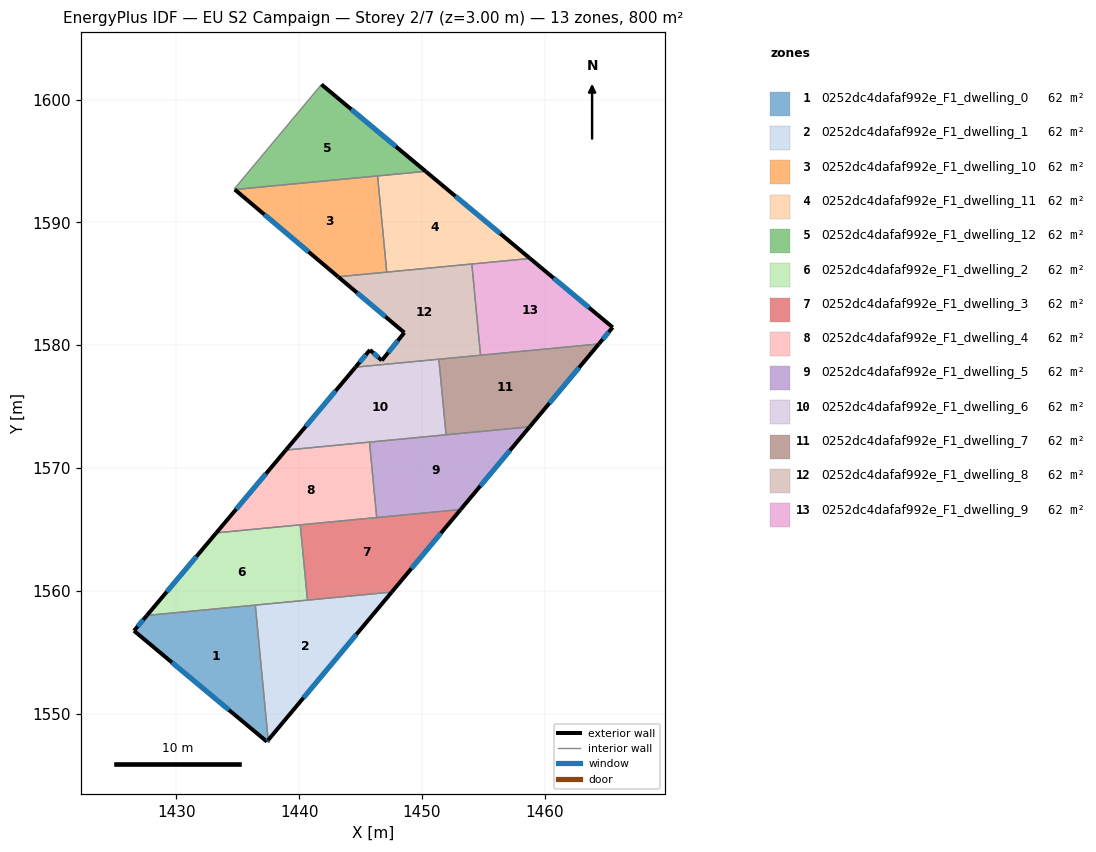
=== STOREY PLAN SPEC (per zone: floor XY polygon, exterior-wall plan segments, windows/doors) ===
zone 1: 0252dc4dafaf992e_F1_dwelling_0  (61.6 m²)
  floor: (1436.43, 1558.84) (1437.48, 1547.85) (1437.38, 1547.73) (1426.56, 1556.75) (1427.61, 1558.00)
  exterior wall: (1437.38, 1547.73) – (1437.48, 1547.85)  [0.2 m]
    window: (1437.41, 1547.76) – (1437.45, 1547.82)  [0.1 m²]
  exterior wall: (1426.56, 1556.75) – (1437.38, 1547.73)  [14.1 m]
    window: (1429.65, 1554.17) – (1434.29, 1550.31)  [7.8 m²]
  exterior wall: (1427.61, 1558.00) – (1426.56, 1556.75)  [1.6 m]
    window: (1427.31, 1557.64) – (1426.86, 1557.11)  [0.9 m²]
  interior walls: 2
zone 2: 0252dc4dafaf992e_F1_dwelling_1  (61.6 m²)
  floor: (1447.54, 1559.90) (1437.48, 1547.85) (1436.43, 1558.84)
  exterior wall: (1437.48, 1547.85) – (1447.54, 1559.90)  [15.7 m]
    window: (1440.35, 1551.30) – (1444.66, 1556.46)  [8.6 m²]
  interior walls: 3
zone 3: 0252dc4dafaf992e_F1_dwelling_10  (61.6 m²)
  floor: (1446.39, 1593.78) (1447.13, 1585.95) (1443.17, 1585.57) (1434.76, 1592.67)
  exterior wall: (1434.76, 1592.67) – (1443.17, 1585.57)  [11.0 m]
    window: (1437.17, 1590.64) – (1440.77, 1587.60)  [6.1 m²]
  interior walls: 3
zone 4: 0252dc4dafaf992e_F1_dwelling_11  (61.6 m²)
  floor: (1458.80, 1587.06) (1447.13, 1585.95) (1446.39, 1593.78) (1450.30, 1594.15)
  exterior wall: (1458.80, 1587.06) – (1450.30, 1594.15)  [11.1 m]
    window: (1456.37, 1589.09) – (1452.73, 1592.13)  [6.1 m²]
  interior walls: 4
zone 5: 0252dc4dafaf992e_F1_dwelling_12  (61.6 m²)
  floor: (1450.30, 1594.15) (1434.76, 1592.67) (1434.71, 1592.71) (1441.82, 1601.23)
  exterior wall: (1450.30, 1594.15) – (1441.82, 1601.23)  [11.0 m]
    window: (1447.88, 1596.17) – (1444.24, 1599.21)  [6.1 m²]
  interior walls: 4
zone 6: 0252dc4dafaf992e_F1_dwelling_2  (61.6 m²)
  floor: (1440.09, 1565.38) (1440.68, 1559.25) (1427.61, 1558.00) (1433.26, 1564.72)
  exterior wall: (1433.26, 1564.72) – (1427.61, 1558.00)  [8.8 m]
    window: (1431.64, 1562.80) – (1429.22, 1559.92)  [4.8 m²]
  interior walls: 4
zone 7: 0252dc4dafaf992e_F1_dwelling_3  (61.6 m²)
  floor: (1453.15, 1566.62) (1447.54, 1559.90) (1440.68, 1559.25) (1440.09, 1565.38)
  exterior wall: (1447.54, 1559.90) – (1453.15, 1566.62)  [8.8 m]
    window: (1449.14, 1561.82) – (1451.54, 1564.70)  [4.8 m²]
  interior walls: 4
zone 8: 0252dc4dafaf992e_F1_dwelling_4  (61.6 m²)
  floor: (1445.73, 1572.11) (1446.32, 1565.97) (1433.26, 1564.72) (1438.92, 1571.46)
  exterior wall: (1438.92, 1571.46) – (1433.26, 1564.72)  [8.8 m]
    window: (1437.30, 1569.54) – (1434.87, 1566.65)  [4.8 m²]
  interior walls: 4
zone 9: 0252dc4dafaf992e_F1_dwelling_5  (61.6 m²)
  floor: (1458.77, 1573.36) (1453.15, 1566.62) (1446.32, 1565.97) (1445.73, 1572.11)
  exterior wall: (1453.15, 1566.62) – (1458.77, 1573.36)  [8.8 m]
    window: (1454.75, 1568.54) – (1457.16, 1571.43)  [4.8 m²]
  interior walls: 4
zone 10: 0252dc4dafaf992e_F1_dwelling_6  (61.6 m²)
  floor: (1451.38, 1578.86) (1451.96, 1572.71) (1438.92, 1571.46) (1444.59, 1578.21)
  exterior wall: (1444.59, 1578.21) – (1438.92, 1571.46)  [8.8 m]
    window: (1442.97, 1576.28) – (1440.54, 1573.39)  [4.9 m²]
  interior walls: 4
zone 11: 0252dc4dafaf992e_F1_dwelling_7  (61.6 m²)
  floor: (1464.40, 1580.10) (1458.77, 1573.36) (1451.96, 1572.71) (1451.38, 1578.86)
  exterior wall: (1458.77, 1573.36) – (1464.40, 1580.10)  [8.8 m]
    window: (1460.38, 1575.28) – (1462.79, 1578.17)  [4.8 m²]
  interior walls: 4
zone 12: 0252dc4dafaf992e_F1_dwelling_8  (61.6 m²)
  floor: (1454.06, 1586.61) (1454.77, 1579.18) (1444.59, 1578.21) (1445.77, 1579.61) (1446.73, 1578.76) (1448.56, 1581.02) (1443.17, 1585.57)
  exterior wall: (1445.77, 1579.61) – (1444.59, 1578.21)  [1.8 m]
    window: (1445.43, 1579.21) – (1444.93, 1578.61)  [1.0 m²]
  exterior wall: (1446.73, 1578.76) – (1445.77, 1579.61)  [1.3 m]
    window: (1446.46, 1579.00) – (1446.04, 1579.37)  [0.7 m²]
  exterior wall: (1448.56, 1581.02) – (1446.73, 1578.76)  [2.9 m]
    window: (1448.04, 1580.38) – (1447.25, 1579.40)  [1.6 m²]
  exterior wall: (1443.17, 1585.57) – (1448.56, 1581.02)  [7.1 m]
    window: (1444.71, 1584.27) – (1447.02, 1582.32)  [3.9 m²]
  interior walls: 5
zone 13: 0252dc4dafaf992e_F1_dwelling_9  (61.6 m²)
  floor: (1465.53, 1581.45) (1464.40, 1580.10) (1454.77, 1579.18) (1454.06, 1586.61) (1458.80, 1587.06)
  exterior wall: (1464.40, 1580.10) – (1465.53, 1581.45)  [1.8 m]
    window: (1464.72, 1580.49) – (1465.20, 1581.07)  [1.0 m²]
  exterior wall: (1465.53, 1581.45) – (1458.80, 1587.06)  [8.8 m]
    window: (1463.61, 1583.06) – (1460.72, 1585.46)  [4.8 m²]
  interior walls: 3

=== DERIVED (storey summary) ===
Building: EU S2 Campaign
Storey: 2 of 7  (floor level z = 3.00 m)
Storey gross floor area: 800.4 m²
Zones on this storey: 13
  - 0252dc4dafaf992e_F1_dwelling_0: floor 61.6 m²; exterior wall 15.9 m (47.6 m²); 3 window(s) 8.8 m²; WWR 18.4%
  - 0252dc4dafaf992e_F1_dwelling_1: floor 61.6 m²; exterior wall 15.7 m (47.1 m²); 1 window(s) 8.6 m²; WWR 18.4%
  - 0252dc4dafaf992e_F1_dwelling_10: floor 61.6 m²; exterior wall 11.0 m (33.0 m²); 1 window(s) 6.1 m²; WWR 18.4%
  - 0252dc4dafaf992e_F1_dwelling_11: floor 61.6 m²; exterior wall 11.1 m (33.2 m²); 1 window(s) 6.1 m²; WWR 18.4%
  - 0252dc4dafaf992e_F1_dwelling_12: floor 61.6 m²; exterior wall 11.0 m (33.1 m²); 1 window(s) 6.1 m²; WWR 18.4%
  - 0252dc4dafaf992e_F1_dwelling_2: floor 61.6 m²; exterior wall 8.8 m (26.3 m²); 1 window(s) 4.8 m²; WWR 18.4%
  - 0252dc4dafaf992e_F1_dwelling_3: floor 61.6 m²; exterior wall 8.8 m (26.3 m²); 1 window(s) 4.8 m²; WWR 18.4%
  - 0252dc4dafaf992e_F1_dwelling_4: floor 61.6 m²; exterior wall 8.8 m (26.4 m²); 1 window(s) 4.8 m²; WWR 18.4%
  - 0252dc4dafaf992e_F1_dwelling_5: floor 61.6 m²; exterior wall 8.8 m (26.3 m²); 1 window(s) 4.8 m²; WWR 18.4%
  - 0252dc4dafaf992e_F1_dwelling_6: floor 61.6 m²; exterior wall 8.8 m (26.5 m²); 1 window(s) 4.9 m²; WWR 18.4%
  - 0252dc4dafaf992e_F1_dwelling_7: floor 61.6 m²; exterior wall 8.8 m (26.4 m²); 1 window(s) 4.8 m²; WWR 18.4%
  - 0252dc4dafaf992e_F1_dwelling_8: floor 61.6 m²; exterior wall 13.1 m (39.3 m²); 4 window(s) 7.2 m²; WWR 18.4%
  - 0252dc4dafaf992e_F1_dwelling_9: floor 61.6 m²; exterior wall 10.5 m (31.6 m²); 2 window(s) 5.8 m²; WWR 18.4%
Zone adjacency (shared interzone walls):
  - 0252dc4dafaf992e_F1_dwelling_0 ↔ 0252dc4dafaf992e_F1_dwelling_1
  - 0252dc4dafaf992e_F1_dwelling_0 ↔ 0252dc4dafaf992e_F1_dwelling_2
  - 0252dc4dafaf992e_F1_dwelling_1 ↔ 0252dc4dafaf992e_F1_dwelling_2
  - 0252dc4dafaf992e_F1_dwelling_1 ↔ 0252dc4dafaf992e_F1_dwelling_3
  - 0252dc4dafaf992e_F1_dwelling_10 ↔ 0252dc4dafaf992e_F1_dwelling_11
  - 0252dc4dafaf992e_F1_dwelling_10 ↔ 0252dc4dafaf992e_F1_dwelling_12
  - 0252dc4dafaf992e_F1_dwelling_10 ↔ 0252dc4dafaf992e_F1_dwelling_8
  - 0252dc4dafaf992e_F1_dwelling_11 ↔ 0252dc4dafaf992e_F1_dwelling_12
  - 0252dc4dafaf992e_F1_dwelling_11 ↔ 0252dc4dafaf992e_F1_dwelling_8
  - 0252dc4dafaf992e_F1_dwelling_11 ↔ 0252dc4dafaf992e_F1_dwelling_9
  - 0252dc4dafaf992e_F1_dwelling_2 ↔ 0252dc4dafaf992e_F1_dwelling_3
  - 0252dc4dafaf992e_F1_dwelling_2 ↔ 0252dc4dafaf992e_F1_dwelling_4
  - 0252dc4dafaf992e_F1_dwelling_3 ↔ 0252dc4dafaf992e_F1_dwelling_4
  - 0252dc4dafaf992e_F1_dwelling_3 ↔ 0252dc4dafaf992e_F1_dwelling_5
  - 0252dc4dafaf992e_F1_dwelling_4 ↔ 0252dc4dafaf992e_F1_dwelling_5
  - 0252dc4dafaf992e_F1_dwelling_4 ↔ 0252dc4dafaf992e_F1_dwelling_6
  - 0252dc4dafaf992e_F1_dwelling_5 ↔ 0252dc4dafaf992e_F1_dwelling_6
  - 0252dc4dafaf992e_F1_dwelling_5 ↔ 0252dc4dafaf992e_F1_dwelling_7
  - 0252dc4dafaf992e_F1_dwelling_6 ↔ 0252dc4dafaf992e_F1_dwelling_7
  - 0252dc4dafaf992e_F1_dwelling_6 ↔ 0252dc4dafaf992e_F1_dwelling_8
  - 0252dc4dafaf992e_F1_dwelling_7 ↔ 0252dc4dafaf992e_F1_dwelling_8
  - 0252dc4dafaf992e_F1_dwelling_7 ↔ 0252dc4dafaf992e_F1_dwelling_9
  - 0252dc4dafaf992e_F1_dwelling_8 ↔ 0252dc4dafaf992e_F1_dwelling_9